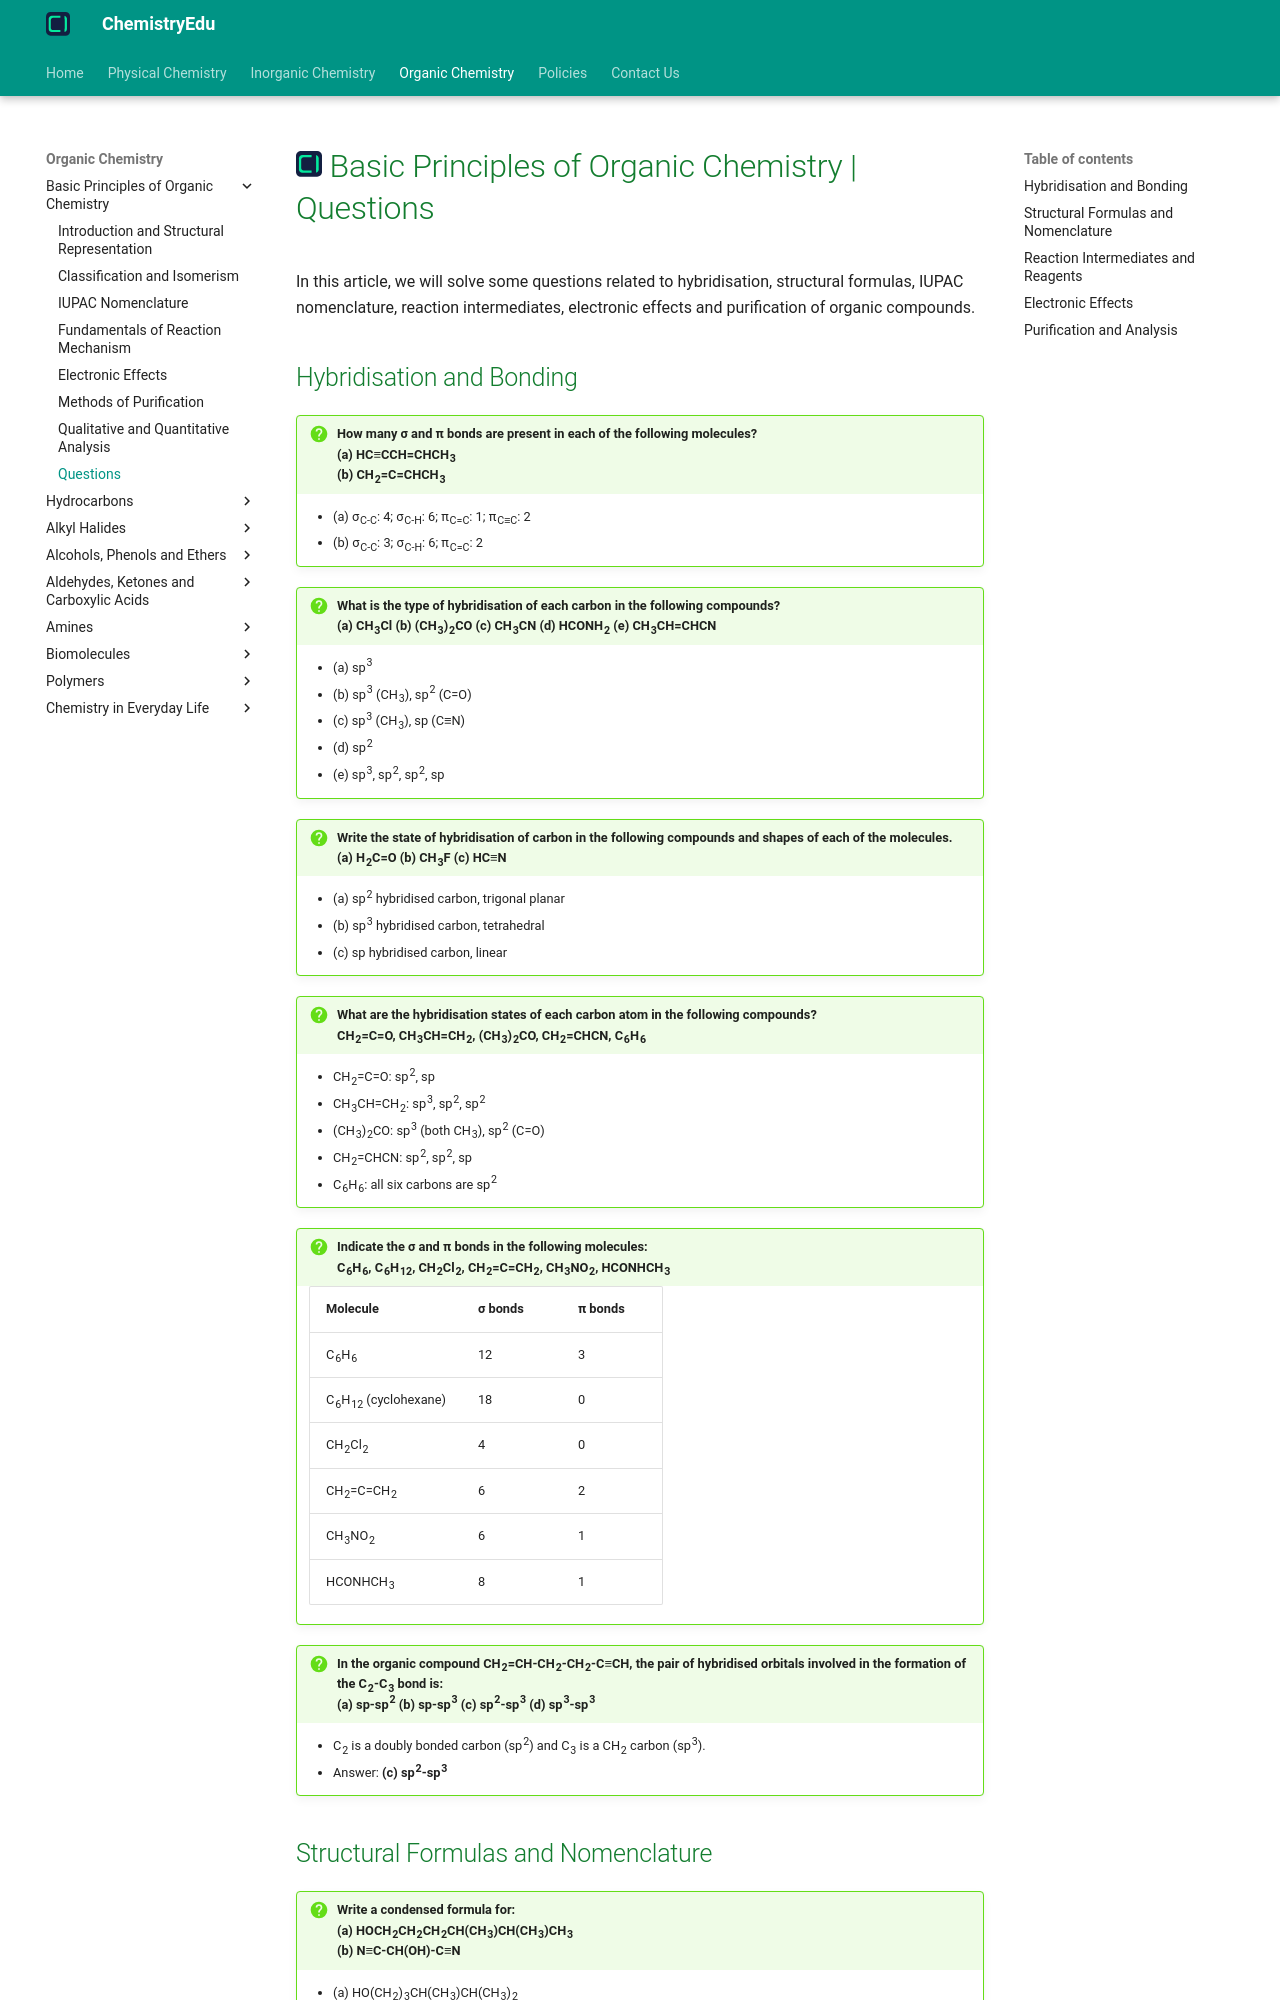

repository: KingChampion36/chemistryedu · page: organic-chemistry/basic-principles/questions/index.html · generator: mkdocs

---
title: Basic Principles of Organic Chemistry | Questions
description: In this article, we will solve some questions related to hybridisation, structural formulas, IUPAC nomenclature, reaction intermediates, electronic effects and purification of organic compounds.
---

# [![ChemistryEdu Logo](../../images/favicon.svg){ align=left, width=3.8% }](../../index.md)  Basic Principles of Organic Chemistry | Questions

In this article, we will solve some questions related to hybridisation, structural formulas, IUPAC nomenclature, reaction intermediates, electronic effects and purification of organic compounds.

## Hybridisation and Bonding

!!! question "How many &sigma; and &pi; bonds are present in each of the following molecules? <br>(a) HC&equiv;CCH=CHCH<sub>3</sub> <br>(b) CH<sub>2</sub>=C=CHCH<sub>3</sub>"

    * (a) &sigma;<sub>C-C</sub>: 4; &sigma;<sub>C-H</sub>: 6; &pi;<sub>C=C</sub>: 1; &pi;<sub>C&equiv;C</sub>: 2
    * (b) &sigma;<sub>C-C</sub>: 3; &sigma;<sub>C-H</sub>: 6; &pi;<sub>C=C</sub>: 2

!!! question "What is the type of hybridisation of each carbon in the following compounds? <br>(a) CH<sub>3</sub>Cl (b) (CH<sub>3</sub>)<sub>2</sub>CO (c) CH<sub>3</sub>CN (d) HCONH<sub>2</sub> (e) CH<sub>3</sub>CH=CHCN"

    * (a) sp<sup>3</sup>
    * (b) sp<sup>3</sup> (CH<sub>3</sub>), sp<sup>2</sup> (C=O)
    * (c) sp<sup>3</sup> (CH<sub>3</sub>), sp (C&equiv;N)
    * (d) sp<sup>2</sup>
    * (e) sp<sup>3</sup>, sp<sup>2</sup>, sp<sup>2</sup>, sp

!!! question "Write the state of hybridisation of carbon in the following compounds and shapes of each of the molecules. <br>(a) H<sub>2</sub>C=O (b) CH<sub>3</sub>F (c) HC&equiv;N"

    * (a) sp<sup>2</sup> hybridised carbon, trigonal planar
    * (b) sp<sup>3</sup> hybridised carbon, tetrahedral
    * (c) sp hybridised carbon, linear

!!! question "What are the hybridisation states of each carbon atom in the following compounds? <br>CH<sub>2</sub>=C=O, CH<sub>3</sub>CH=CH<sub>2</sub>, (CH<sub>3</sub>)<sub>2</sub>CO, CH<sub>2</sub>=CHCN, C<sub>6</sub>H<sub>6</sub>"

    * CH<sub>2</sub>=C=O: sp<sup>2</sup>, sp
    * CH<sub>3</sub>CH=CH<sub>2</sub>: sp<sup>3</sup>, sp<sup>2</sup>, sp<sup>2</sup>
    * (CH<sub>3</sub>)<sub>2</sub>CO: sp<sup>3</sup> (both CH<sub>3</sub>), sp<sup>2</sup> (C=O)
    * CH<sub>2</sub>=CHCN: sp<sup>2</sup>, sp<sup>2</sup>, sp
    * C<sub>6</sub>H<sub>6</sub>: all six carbons are sp<sup>2</sup>

!!! question "Indicate the &sigma; and &pi; bonds in the following molecules: <br>C<sub>6</sub>H<sub>6</sub>, C<sub>6</sub>H<sub>12</sub>, CH<sub>2</sub>Cl<sub>2</sub>, CH<sub>2</sub>=C=CH<sub>2</sub>, CH<sub>3</sub>NO<sub>2</sub>, HCONHCH<sub>3</sub>"

    Molecule                                  | &sigma; bonds | &pi; bonds
    ------------------------------------------|---------------|-----------
    C<sub>6</sub>H<sub>6</sub>                | 12            | 3
    C<sub>6</sub>H<sub>12</sub> (cyclohexane) | 18            | 0
    CH<sub>2</sub>Cl<sub>2</sub>              | 4             | 0
    CH<sub>2</sub>=C=CH<sub>2</sub>           | 6             | 2
    CH<sub>3</sub>NO<sub>2</sub>              | 6             | 1
    HCONHCH<sub>3</sub>                       | 8             | 1

!!! question "In the organic compound CH<sub>2</sub>=CH-CH<sub>2</sub>-CH<sub>2</sub>-C&equiv;CH, the pair of hybridised orbitals involved in the formation of the C<sub>2</sub>-C<sub>3</sub> bond is: <br>(a) sp-sp<sup>2</sup> (b) sp-sp<sup>3</sup> (c) sp<sup>2</sup>-sp<sup>3</sup> (d) sp<sup>3</sup>-sp<sup>3</sup>"

    * C<sub>2</sub> is a doubly bonded carbon (sp<sup>2</sup>) and C<sub>3</sub> is a CH<sub>2</sub> carbon (sp<sup>3</sup>).
    * Answer: **(c) sp<sup>2</sup>-sp<sup>3</sup>**
